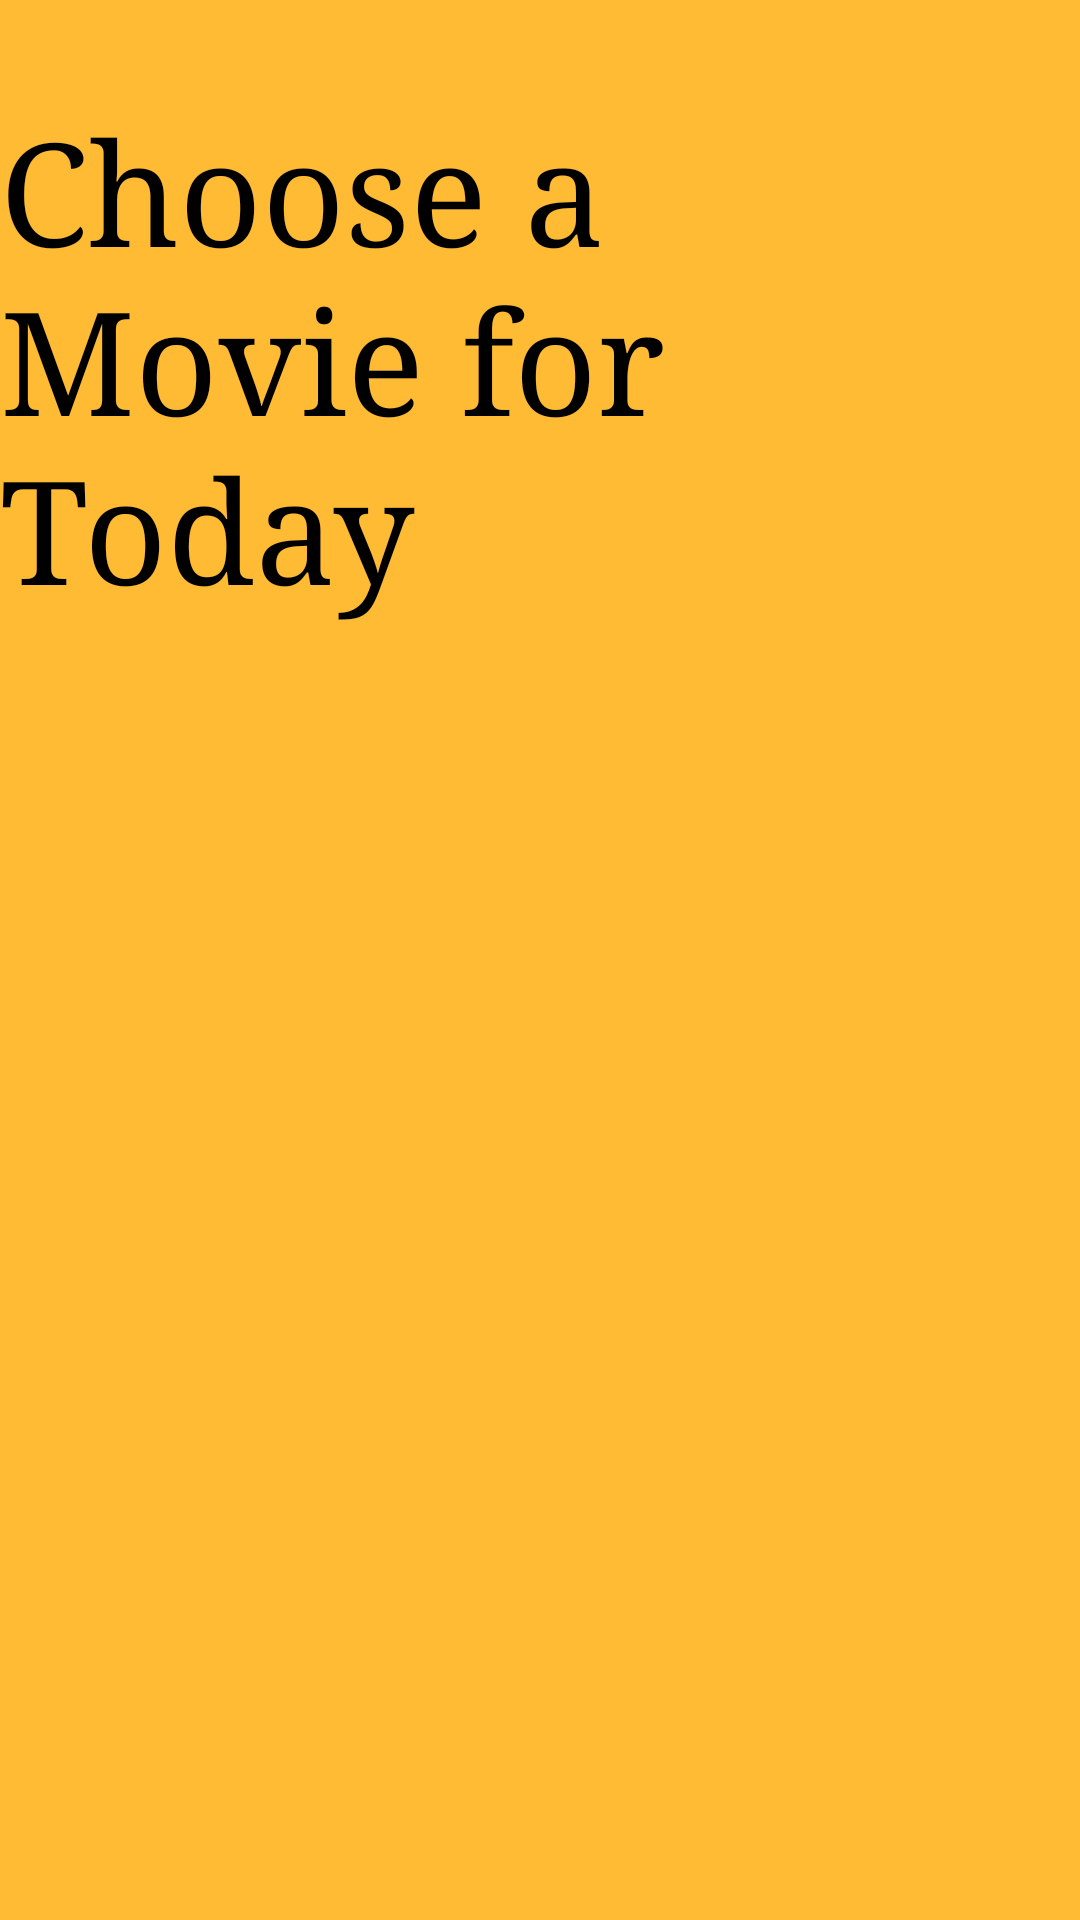

Android layout source for this screen:
<!-- AndroidManifest.xml: application theme Theme.MovieApp10 -->
<!-- res/layout/fragment_home.xml -->
<?xml version="1.0" encoding="utf-8"?>
<androidx.constraintlayout.widget.ConstraintLayout
    xmlns:android="http://schemas.android.com/apk/res/android"
    xmlns:app="http://schemas.android.com/apk/res-auto"
    xmlns:tools="http://schemas.android.com/tools"
    android:layout_width="match_parent"
    android:layout_height="match_parent"
    android:background="@android:color/holo_orange_light"
    tools:context=".MovieListActivity">

    
    <TextView
        android:id="@+id/header"
        android:layout_width="match_parent"
        android:layout_height="wrap_content"
        android:layout_marginTop="32dp"
        android:layout_marginRight="16dp"
        android:fontFamily="serif"
        android:text="Choose a Movie for Today"
        android:textColor="@color/black"
        android:textSize="48sp"
        app:layout_constraintStart_toStartOf="parent"
        app:layout_constraintEnd_toEndOf="parent"
        app:layout_constraintTop_toTopOf="parent" />


    <androidx.recyclerview.widget.RecyclerView
        android:id="@+id/recyclerView"
        android:layout_width="match_parent"
        android:layout_height="wrap_content"
        android:layout_marginBottom="50dp"
        app:layout_behavior="com.google.android.material.appbar.AppBarLayout$ScrollingViewBehavior"
        app:layout_constraintBottom_toBottomOf="parent"
        app:layout_constraintEnd_toEndOf="parent"
        app:layout_constraintStart_toStartOf="parent"
        app:layout_constraintTop_toBottomOf="@+id/header" />

</androidx.constraintlayout.widget.ConstraintLayout>
<!-- resources referenced by this layout -->
<resources>
  <color name="black">#FF000000</color>
  <style name="Theme.MovieApp10" parent="Theme.AppCompat.DayNight.DarkActionBar">
          
          <item name="colorPrimary">@color/black</item>
          <item name="color">@color/purple_700</item>
          <item name="colorAccent">@color/white</item>
          <item name="android:navigationBarColor" tools:ignore="NewApi">@color/black</item>
          
  
          
  
          
      </style>
  <color name="purple_700">#FF3700B3</color>
  <color name="white">#FFFFFFFF</color>
</resources>
